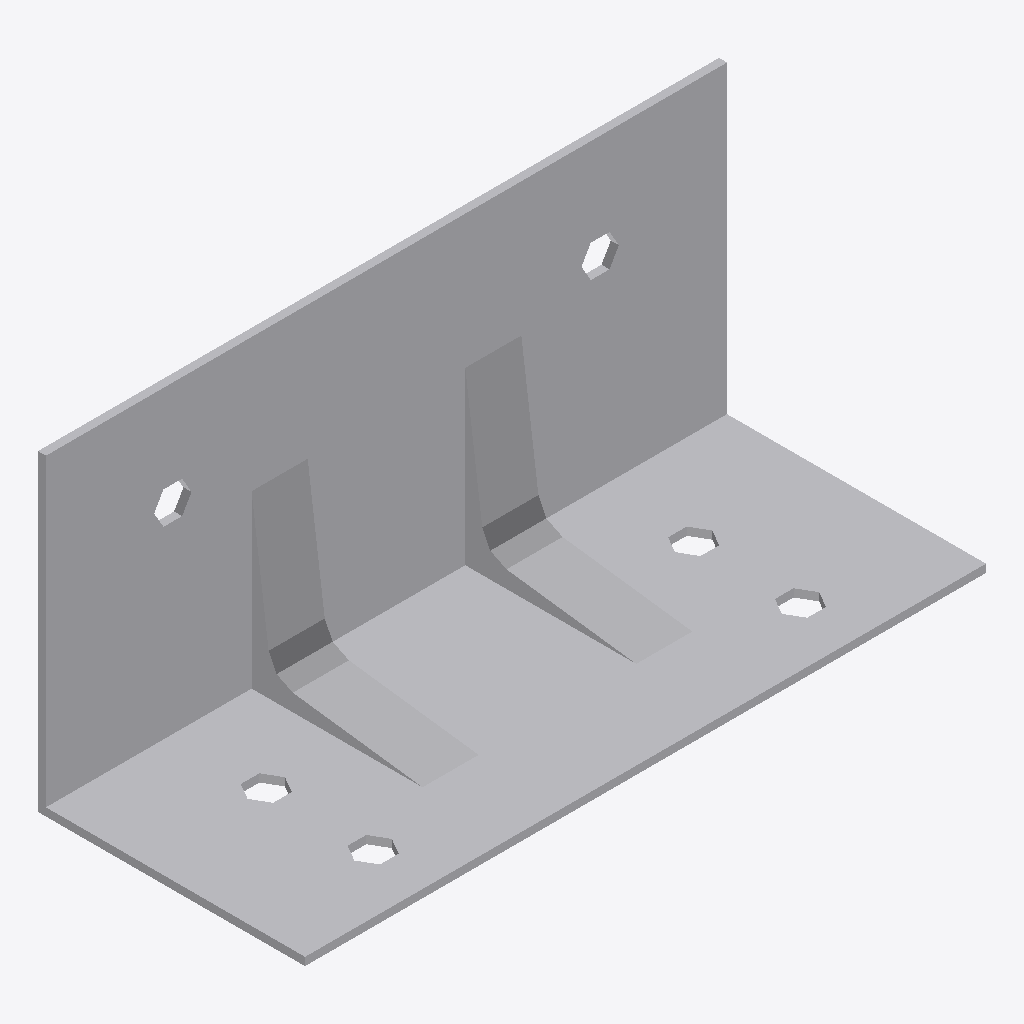
Isometric view of an IFC building model (IFC-SPF (STEP), schema IFC2X3, length unit foot), seen from the south-west, elements coloured by IFC class: 1 other element (light grey).
Extent 0.255 m × 0.100 m × 0.117 m (x, y, z). Storeys (1): Level 1 at 0.00 m. Elements (1): 1 IfcBuildingElementProxy.

HEADER;
FILE_DESCRIPTION(('ViewDefinition [CoordinationView]'),'2;1');
FILE_NAME('','2023-03-17T13:28:49',(''),(''),'The EXPRESS Data Manager Version 5.01.0100.02.64','20130308_1515(x64) - Exporter 2014.0.2013.0308 -','');
FILE_SCHEMA(('IFC2X3'));
ENDSEC;
DATA;
#87=IFCPROJECT('2yLul87gL9fOfpfh9sWEiD',#41,'',$,$,'S:\\@Technology\\9.BIMCAD EU\\2.PROJECTS\\ES-226165 BIMCAD EU_47 model first batch\\Working\\3D no holes\\RFA 3D\\C_ABR255_3D_Cad_MULT_Prod_noholes.ifc','',(#76,#84),#71);
#1328=IFCSITE('2yLul87gL9fOfpfh9sWEiF',#41,'Default',$,'',#1327,$,$,.ELEMENT.,(42,24,53,508911),(-71,-15,-29,-58837),0.0,$,$);
#97=IFCBUILDING('2yLul87gL9fOfpfh9sWEiC',#41,'',$,$,#32,$,'',.ELEMENT.,$,$,#93);
#106=IFCBUILDINGSTOREY('2yLul87gL9fOfpfhA9Vn58',#41,'Level 1',$,$,#104,$,'Level 1',.ELEMENT.,0.0);
#1231=IFCBUILDINGELEMENTPROXY('0PmvCLcLz638m_hz3NOU66',#41,'C_ABR255_3D_Cad_MULT_Prod_noholes:C_ABR255_3D_Cad_MULT_Prod_noholes:99418',$,'C_ABR255_3D_Cad_MULT_Prod_noholes',#1229,#1224,'99418',.ELEMENT.);
ENDSEC;
